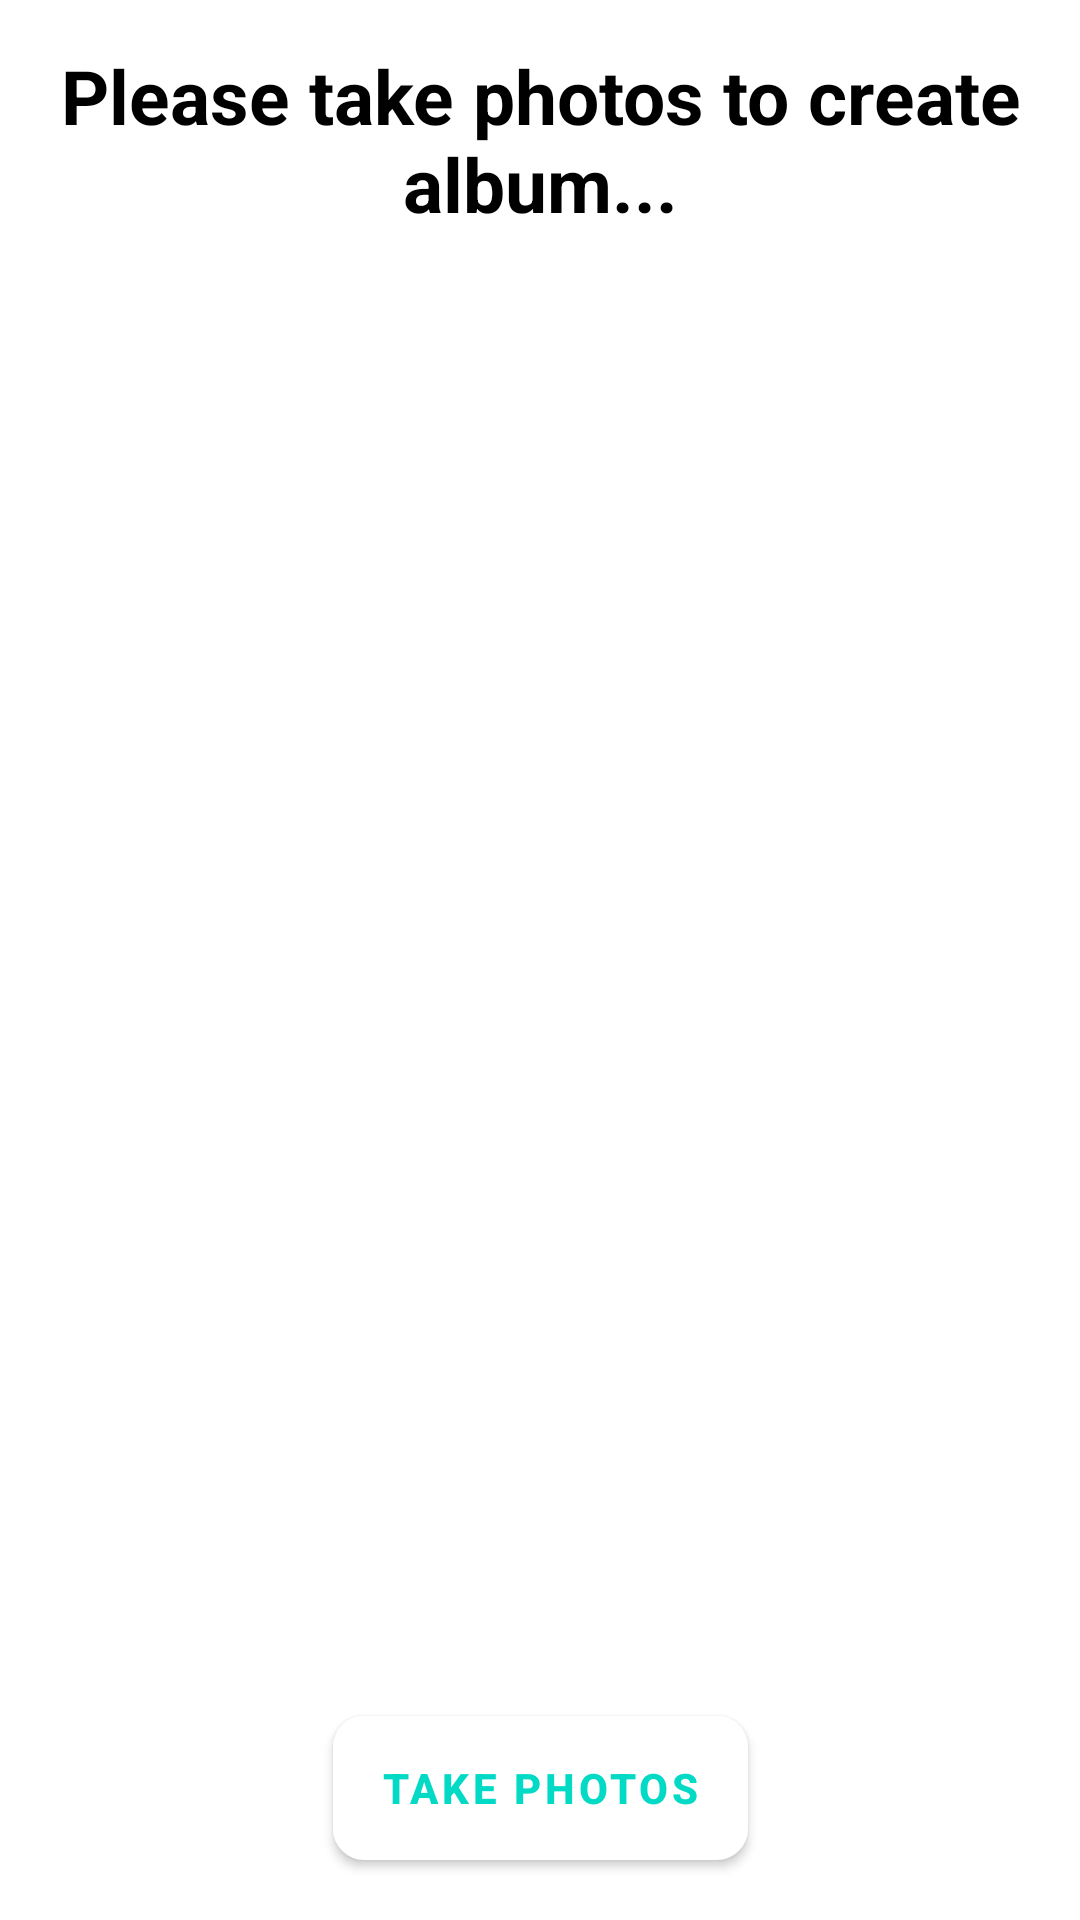

Layout XML and referenced resources for this Android screen:
<!-- AndroidManifest.xml: application theme Theme.KaagazTask -->
<!-- res/layout/activity_main.xml -->
<?xml version="1.0" encoding="utf-8"?>
<androidx.constraintlayout.widget.ConstraintLayout xmlns:android="http://schemas.android.com/apk/res/android"
    xmlns:app="http://schemas.android.com/apk/res-auto"
    xmlns:tools="http://schemas.android.com/tools"
    android:layout_width="match_parent"
    android:layout_height="match_parent"
    tools:context=".activities.MainActivity">
<TextView
    android:layout_width="0dp"
    android:layout_height="wrap_content"
    android:id="@+id/showMessage"
    app:layout_constraintStart_toStartOf="parent"
    app:layout_constraintEnd_toEndOf="parent"
    app:layout_constraintTop_toTopOf="parent"
    android:text="@string/please_take_photos_to_create_an_album"
   android:textColor="@color/black"
    android:textSize="25sp"
    android:gravity="center"
    android:textStyle="bold"
    android:layout_margin="15dp"
    />
   <androidx.recyclerview.widget.RecyclerView
       android:layout_width="0dp"
       android:layout_height="0dp"
       android:id="@+id/albumsRecyclerView"
       app:layout_constraintStart_toStartOf="parent"
       app:layout_constraintEnd_toEndOf="parent"
       app:layout_constraintTop_toBottomOf="@+id/showMessage"
       app:layout_constraintBottom_toTopOf="@+id/takePhotoButton"
       android:layout_margin="10dp"
       />
<com.google.android.material.button.MaterialButton
    android:layout_width="wrap_content"
    android:layout_height="wrap_content"
    android:id="@+id/takePhotoButton"
    app:layout_constraintStart_toStartOf="parent"
    app:layout_constraintEnd_toEndOf="parent"
    app:layout_constraintBottom_toBottomOf="parent"
    android:text="@string/take_photos"
    android:background="@drawable/background"
    app:backgroundTint="@color/white"
    android:textColor="@color/teal_200"
    android:textStyle="bold"
    android:layout_marginBottom="20dp"/>
</androidx.constraintlayout.widget.ConstraintLayout>
<!-- resources referenced by this layout -->
<resources>
  <!-- drawable background (drawable) -->
  <?xml version="1.0" encoding="utf-8"?>
  <shape xmlns:android="http://schemas.android.com/apk/res/android">
  <solid
      android:color="@color/white"/>
      <corners
          android:radius="10dp"/>
      <stroke
          android:color="@color/black"
          android:width="1dp"/>
  </shape>
  <string name="please_take_photos_to_create_an_album">Please take photos to create album...</string>
  <string name="take_photos">Take Photos</string>
  <style name="Theme.KaagazTask" parent="Theme.MaterialComponents.DayNight.DarkActionBar">
          
          <item name="colorPrimary">@color/purple_500</item>
          <item name="colorPrimaryVariant">@color/purple_700</item>
          <item name="colorOnPrimary">@color/white</item>
          
          <item name="colorSecondary">@color/teal_200</item>
          <item name="colorSecondaryVariant">@color/teal_700</item>
          <item name="colorOnSecondary">@color/black</item>
          
          <item name="android:statusBarColor" tools:targetApi="l">?attr/colorPrimaryVariant</item>
          
      </style>
  <!-- not gathered from this repository: default colours our renderer supplied (Android Studio template values) -->
  <color name="purple_500">#FF6200EE</color>
  <color name="purple_700">#FF3700B3</color>
  <color name="teal_200">#FF03DAC5</color>
  <color name="teal_700">#FF018786</color>
  <color name="black">#FF000000</color>
  <color name="white">#FFFFFFFF</color>
</resources>
